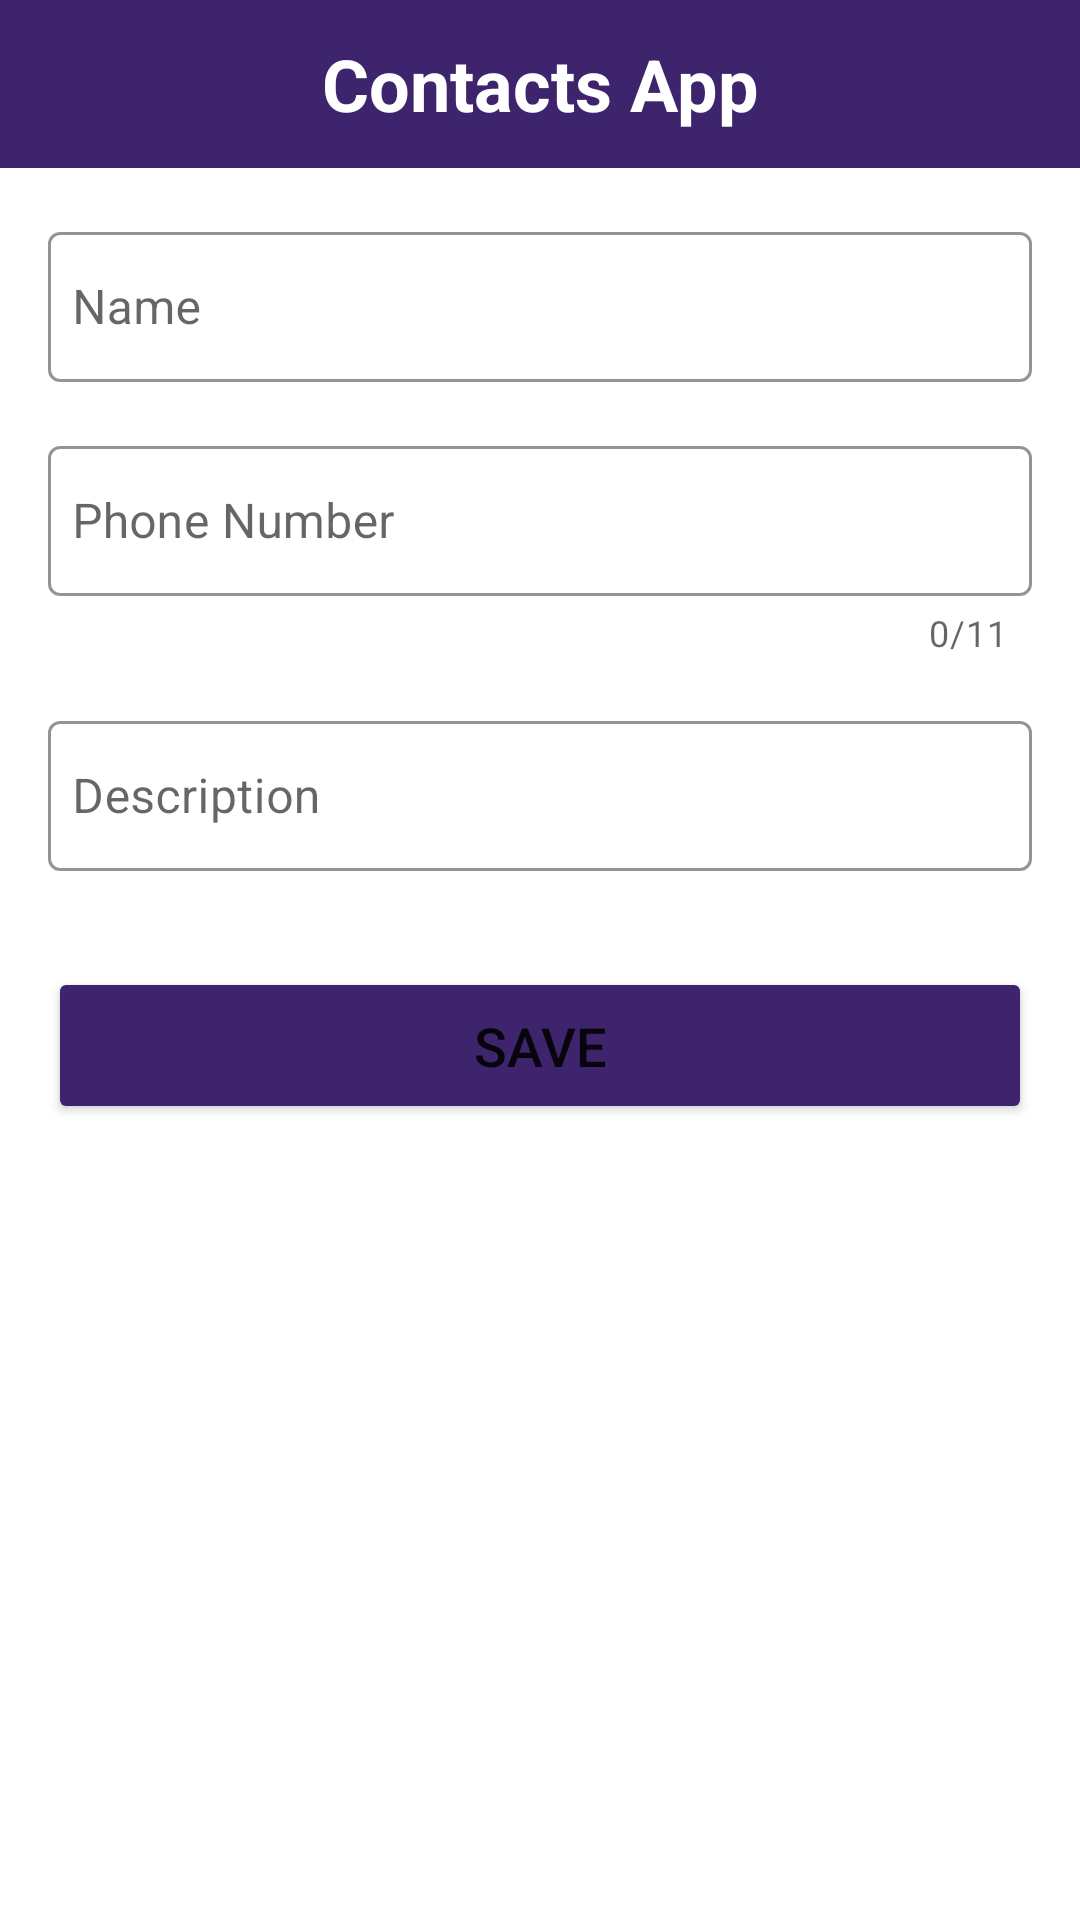

Here is an Android app screen rendered from its layout file. Give the layout XML and the strings, colors and styles it references.
<!-- AndroidManifest.xml: application theme Theme.RouteContactsApp -->
<!-- res/layout/activity_main.xml -->
<?xml version="1.0" encoding="utf-8"?>
<androidx.constraintlayout.widget.ConstraintLayout xmlns:android="http://schemas.android.com/apk/res/android"
    xmlns:app="http://schemas.android.com/apk/res-auto"
    xmlns:tools="http://schemas.android.com/tools"

    android:background="@color/white"
    android:layout_width="match_parent"
    android:layout_height="match_parent"
    tools:context=".MainActivity">
    <com.google.android.material.appbar.AppBarLayout
        android:id="@+id/toolBar"
        android:layout_width="match_parent"
        android:layout_height="wrap_content"
        app:layout_constraintTop_toTopOf="parent"
        android:background="@color/purple">
        <androidx.appcompat.widget.Toolbar
            android:layout_width="match_parent"
            android:layout_height="wrap_content"
            android:background="@color/purple">
            <TextView
                android:layout_width="wrap_content"
                android:layout_height="wrap_content"
                android:layout_gravity="center"
                android:text="Contacts App"
                android:textColor="@color/white"
                android:textSize="24sp"
                android:textStyle="bold" />

        </androidx.appcompat.widget.Toolbar>
    </com.google.android.material.appbar.AppBarLayout>

    <com.google.android.material.textfield.TextInputLayout
        android:id="@+id/til_name"
        android:layout_width="match_parent"
        android:layout_height="wrap_content"
        android:layout_marginHorizontal="16dp"
        android:layout_marginTop="16dp"
        style="@style/Widget.MaterialComponents.TextInputLayout.OutlinedBox"
        app:layout_constraintTop_toBottomOf="@id/toolBar"
        app:boxStrokeColor="@color/dark_gray"
        app:startIconDrawable="@drawable/baseline_account_circle_24"
        android:hint="Name"
        >
        <com.google.android.material.textfield.TextInputEditText
            android:id="@+id/edt_name"
            android:layout_width="match_parent"
            android:layout_height="50dp"
            android:textSize="16dp"
            android:inputType="textPersonName"
            android:padding="8dp"
            android:textColor="@color/dark_gray"
            />


    </com.google.android.material.textfield.TextInputLayout>
    <com.google.android.material.textfield.TextInputLayout
        android:id="@+id/til_phone"
        android:layout_width="match_parent"
        android:layout_height="wrap_content"
        android:layout_marginHorizontal="16dp"
        style="@style/Widget.MaterialComponents.TextInputLayout.OutlinedBox"
        app:layout_constraintTop_toBottomOf="@id/til_name"
        app:boxStrokeColor="@color/dark_gray"
        android:layout_marginTop="16dp"
        app:counterEnabled="true"
        app:startIconDrawable="@drawable/baseline_local_phone_24"
        android:hint="Phone Number"
        app:counterMaxLength="11"
        >
        <com.google.android.material.textfield.TextInputEditText
            android:id="@+id/edt_phone"
            android:layout_width="match_parent"
            android:layout_height="50dp"
            android:textSize="16dp"
            android:maxLength="11"
            android:inputType="phone"
            android:padding="8dp"
            android:textColor="@color/dark_gray"
            />


    </com.google.android.material.textfield.TextInputLayout>
    <com.google.android.material.textfield.TextInputLayout
        android:id="@+id/til_description"
        android:layout_width="match_parent"
        android:layout_height="wrap_content"
        android:layout_marginHorizontal="16dp"
        style="@style/Widget.MaterialComponents.TextInputLayout.OutlinedBox"
        app:layout_constraintTop_toBottomOf="@id/til_phone"
        app:boxStrokeColor="@color/dark_gray"
        android:layout_marginTop="16dp"
        android:hint="Description"
        >
        <com.google.android.material.textfield.TextInputEditText
            android:id="@+id/edt_description"
            android:layout_width="match_parent"
            android:layout_height="50dp"
            android:textSize="16dp"
            android:inputType="text"
            android:padding="8dp"
            android:textColor="@color/dark_gray"
            />


    </com.google.android.material.textfield.TextInputLayout>



























    <Button
        android:id="@+id/btn_save"
        android:layout_width="match_parent"
        android:layout_height="wrap_content"
        android:text="Save"
        android:layout_marginHorizontal="16dp"
        android:layout_marginTop="32dp"
        android:padding="14dp"
        android:textSize="18sp"
        android:backgroundTint="@color/purple"
        app:layout_constraintTop_toBottomOf="@id/til_description"
        app:cornerRadius="8dp"

        />






</androidx.constraintlayout.widget.ConstraintLayout>
<!-- resources referenced by this layout -->
<resources>
  <color name="black">#FF000000</color>
  <color name="dark_gray">#7E7676</color>
  <color name="purple">#3D246C</color>
  <color name="white">#FFFFFFFF</color>
  <style name="Theme.RouteContactsApp" parent="Base.Theme.RouteContactsApp" />
  <style name="Base.Theme.RouteContactsApp" parent="Theme.MaterialComponents.DayNight.NoActionBar">
          
          
     <item name="android:statusBarColor">@color/purple</item>
      </style>
</resources>
